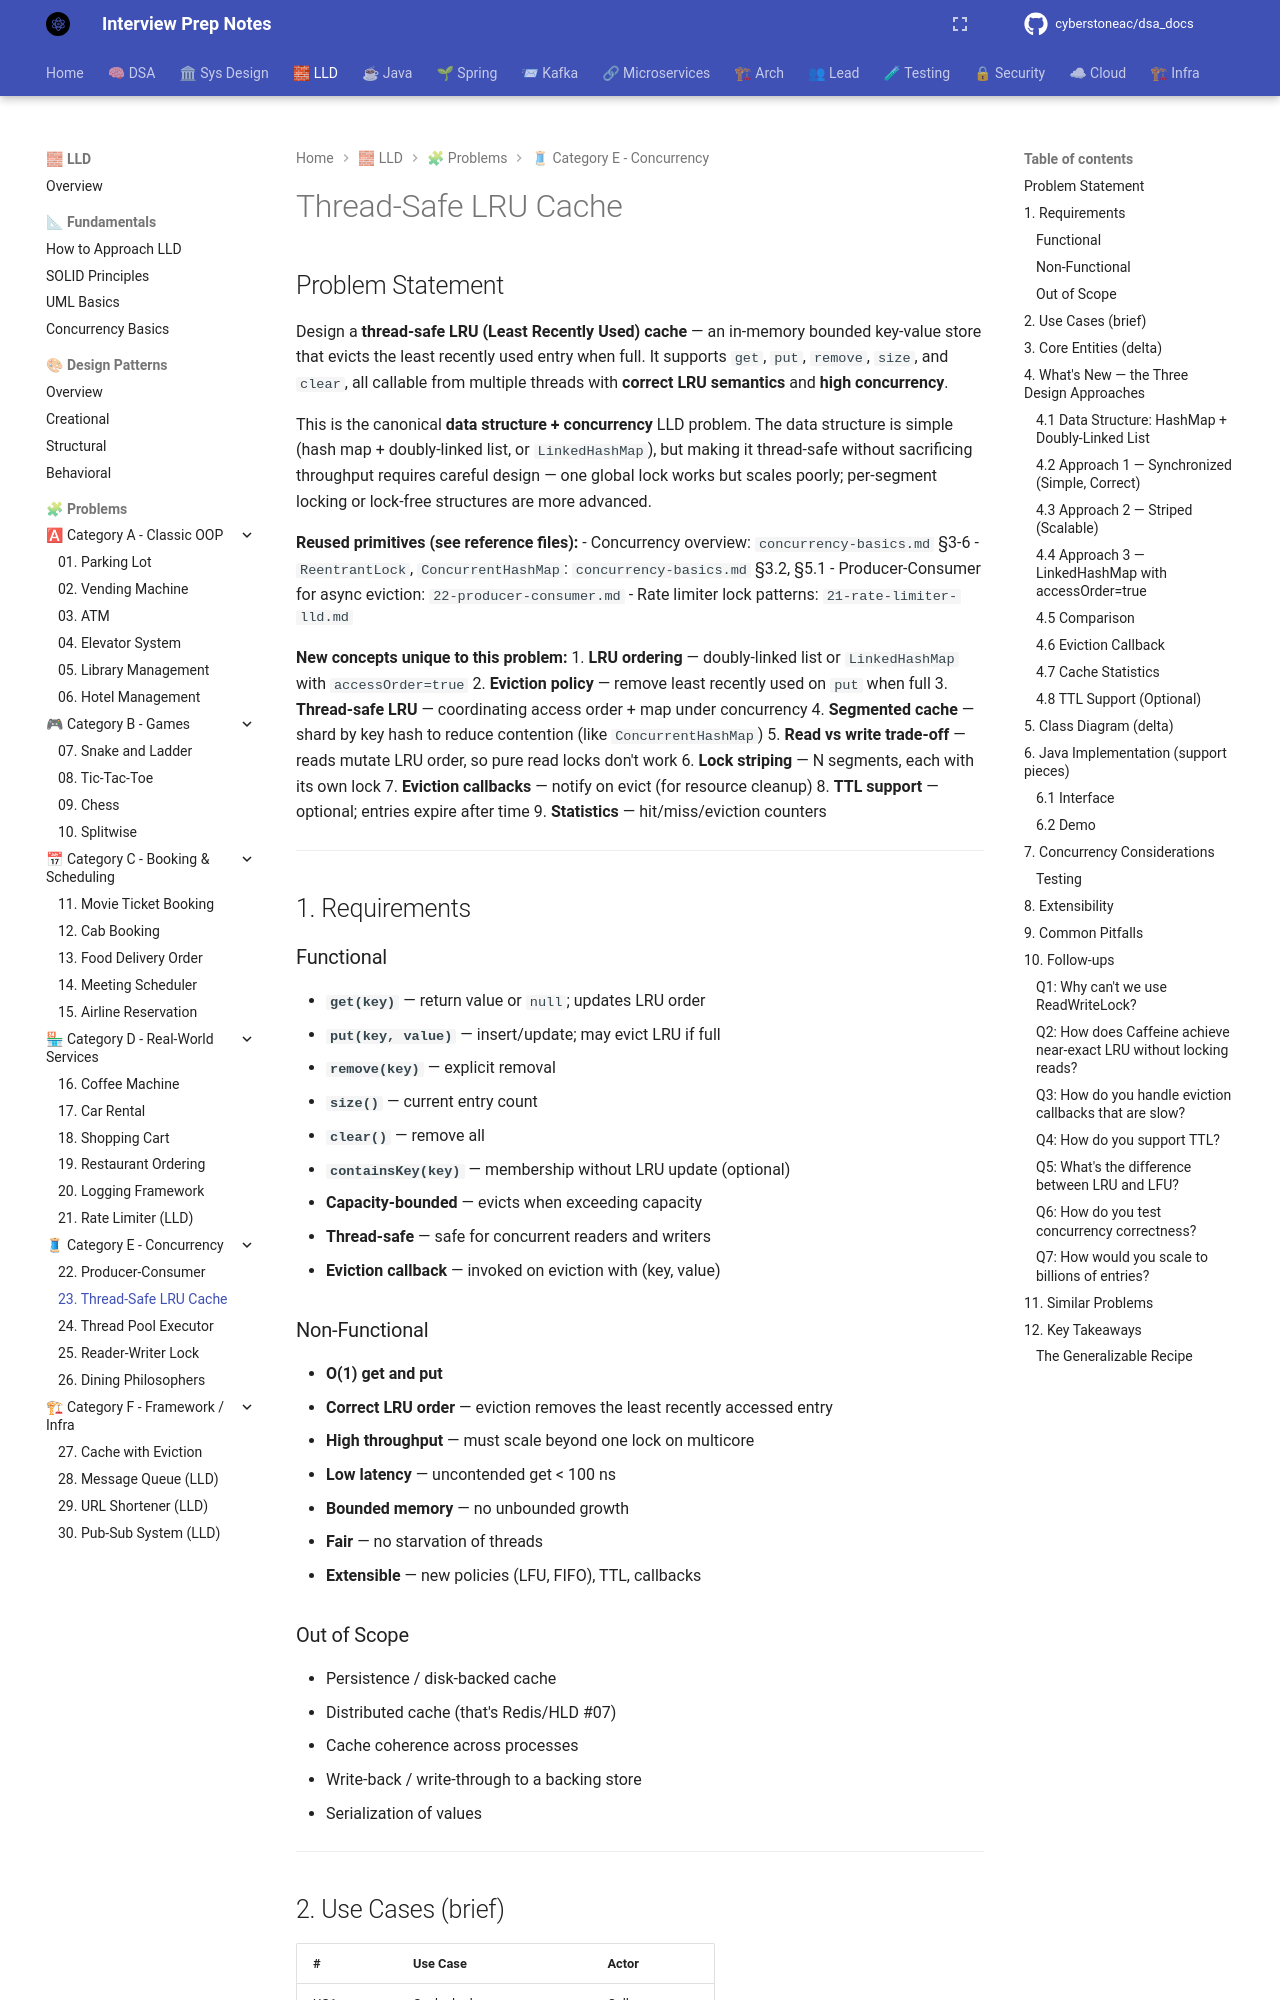

repository: cyberstoneac/dsa_docs · page: lld/problems/23-lru-cache/index.html · generator: mkdocs

# Thread-Safe LRU Cache

## Problem Statement

Design a **thread-safe LRU (Least Recently Used) cache** — an in-memory bounded key-value store that evicts the least recently used entry when full. It supports `get`, `put`, `remove`, `size`, and `clear`, all callable from multiple threads with **correct LRU semantics** and **high concurrency**.

This is the canonical **data structure + concurrency** LLD problem. The data structure is simple (hash map + doubly-linked list, or `LinkedHashMap`), but making it thread-safe without sacrificing throughput requires careful design — one global lock works but scales poorly; per-segment locking or lock-free structures are more advanced.

**Reused primitives (see reference files):**
- Concurrency overview: `concurrency-basics.md` §3-6
- `ReentrantLock`, `ConcurrentHashMap`: `concurrency-basics.md` §3.2, §5.1
- Producer-Consumer for async eviction: `22-producer-consumer.md`
- Rate limiter lock patterns: `21-rate-limiter-lld.md`

**New concepts unique to this problem:**
1. **LRU ordering** — doubly-linked list or `LinkedHashMap` with `accessOrder=true`
2. **Eviction policy** — remove least recently used on `put` when full
3. **Thread-safe LRU** — coordinating access order + map under concurrency
4. **Segmented cache** — shard by key hash to reduce contention (like `ConcurrentHashMap`)
5. **Read vs write trade-off** — reads mutate LRU order, so pure read locks don't work
6. **Lock striping** — N segments, each with its own lock
7. **Eviction callbacks** — notify on evict (for resource cleanup)
8. **TTL support** — optional; entries expire after time
9. **Statistics** — hit/miss/eviction counters

---

## 1. Requirements

### Functional

- **`get(key)`** — return value or `null`; updates LRU order
- **`put(key, value)`** — insert/update; may evict LRU if full
- **`remove(key)`** — explicit removal
- **`size()`** — current entry count
- **`clear()`** — remove all
- **`containsKey(key)`** — membership without LRU update (optional)
- **Capacity-bounded** — evicts when exceeding capacity
- **Thread-safe** — safe for concurrent readers and writers
- **Eviction callback** — invoked on eviction with (key, value)

### Non-Functional

- **O(1) get and put**
- **Correct LRU order** — eviction removes the least recently accessed entry
- **High throughput** — must scale beyond one lock on multicore
- **Low latency** — uncontended get < 100 ns
- **Bounded memory** — no unbounded growth
- **Fair** — no starvation of threads
- **Extensible** — new policies (LFU, FIFO), TTL, callbacks

### Out of Scope

- Persistence / disk-backed cache
- Distributed cache (that's Redis/HLD #07)
- Cache coherence across processes
- Write-back / write-through to a backing store
- Serialization of values

---

## 2. Use Cases (brief)

| # | Use Case | Actor |
|---|---|---|
| UC1 | Cache lookup | Caller |
| UC2 | Cache insert | Caller |
| UC3 | Evict on capacity overflow | Cache (internal) |
| UC4 | Eviction callback for cleanup | Caller |
| UC5 | Clear cache | Admin |
| UC6 | Stats for monitoring | Monitoring |

---
